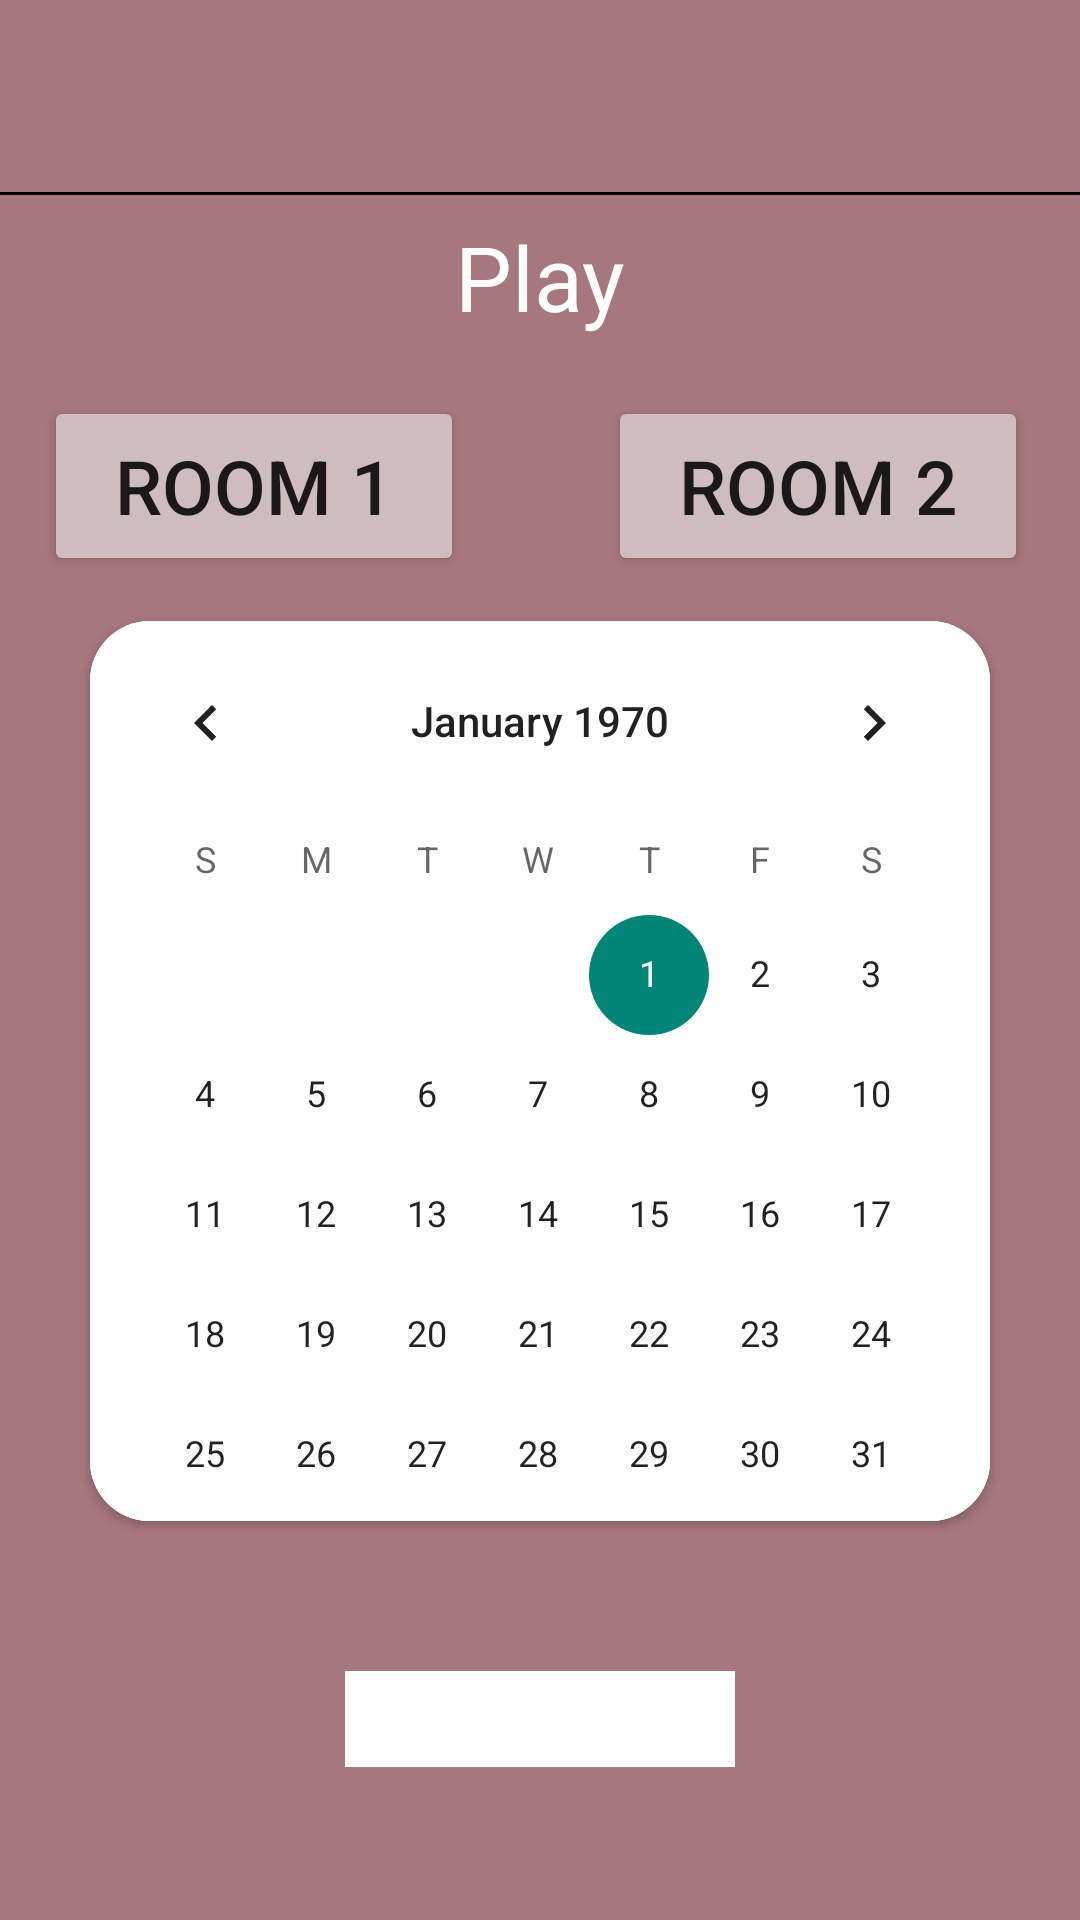

Write the Android layout XML for this screen, with the resource values it uses.
<!-- AndroidManifest.xml: application theme Theme.MyTheaterApp -->
<!-- res/layout/reserve_play.xml -->
<?xml version="1.0" encoding="utf-8"?>
<androidx.constraintlayout.widget.ConstraintLayout xmlns:android="http://schemas.android.com/apk/res/android"
    xmlns:app="http://schemas.android.com/apk/res-auto"
    xmlns:tools="http://schemas.android.com/tools"
    android:layout_width="match_parent"
    android:layout_height="match_parent"
    android:background="#a6777c">

    <View
        android:id="@+id/view2"
        android:layout_width="390dp"
        android:layout_height="650dp"
        android:layout_marginTop="64dp"
        android:background="@drawable/rounded_border"
        app:layout_constraintEnd_toEndOf="parent"
        app:layout_constraintStart_toStartOf="parent"
        app:layout_constraintTop_toTopOf="parent" />

    <TextView
        android:id="@+id/play_name"
        android:layout_width="wrap_content"
        android:layout_height="wrap_content"
        android:layout_marginTop="72dp"
        android:text="Play"
        android:textColor="@color/white"
        android:textSize="30dp"
        app:layout_constraintEnd_toEndOf="parent"
        app:layout_constraintStart_toStartOf="parent"
        app:layout_constraintTop_toTopOf="parent" />

    <LinearLayout
        android:id="@+id/linearLayout"
        android:layout_width="330dp"
        android:layout_height="60dp"
        android:layout_marginTop="132dp"
        android:orientation="horizontal"
        app:layout_constraintEnd_toEndOf="parent"
        app:layout_constraintHorizontal_bias="0.493"
        app:layout_constraintStart_toStartOf="parent"
        app:layout_constraintTop_toTopOf="parent">

        <Button
            android:id="@+id/button_room1"
            android:layout_width="140dp"
            android:layout_height="match_parent"
            android:layout_marginRight="48dp"
            android:text="Room 1"
            android:textSize="25dp"
            android:backgroundTint="#cfbcbe"/>

        <Button
            android:id="@+id/button_room2"
            android:layout_width="140dp"
            android:layout_height="match_parent"
            android:text="Room 2"
            android:textSize="25dp"
            android:backgroundTint="#cfbcbe"/>

    </LinearLayout>

    <androidx.cardview.widget.CardView
        android:id="@+id/cardView"
        android:layout_width="300dp"
        android:layout_height="300dp"
        android:layout_marginTop="15dp"
        app:cardCornerRadius="20dp"
        app:layout_constraintEnd_toEndOf="parent"
        app:layout_constraintStart_toStartOf="parent"
        app:layout_constraintTop_toBottomOf="@+id/linearLayout">

        <CalendarView
            android:id="@+id/calendar"
            android:layout_width="match_parent"
            android:layout_height="match_parent"
            android:background="@color/white"
            android:outlineSpotShadowColor="@color/white"
            tools:layout_editor_absoluteX="106dp"
            tools:layout_editor_absoluteY="309dp" />
    </androidx.cardview.widget.CardView>

    <Spinner
        android:id="@+id/spinner2"
        android:layout_width="130dp"
        android:layout_height="32dp"
        android:layout_marginTop="50dp"
        android:background="@color/white"
        app:layout_constraintEnd_toEndOf="parent"
        app:layout_constraintStart_toStartOf="parent"
        app:layout_constraintTop_toBottomOf="@+id/cardView" />


</androidx.constraintlayout.widget.ConstraintLayout>
<!-- resources referenced by this layout -->
<resources>
  <color name="white">#FFFFFFFF</color>
  <!-- drawable rounded_border (drawable) -->
  <?xml version="1.0" encoding="utf-8"?>
  <shape xmlns:android="http://schemas.android.com/apk/res/android"
      android:shape="rectangle">
      <corners android:radius="7dp"/>  
      <stroke android:width="1dp" />
  </shape>
  <style name="Theme.MyTheaterApp" parent="Base.Theme.MyTheaterApp" />
  <style name="Base.Theme.MyTheaterApp" parent="Theme.AppCompat.Light.NoActionBar">
          
          <item name="colorPrimary">@color/primary_color</item>
          
      </style>
  <color name="primary_color">#71202A</color>
</resources>
